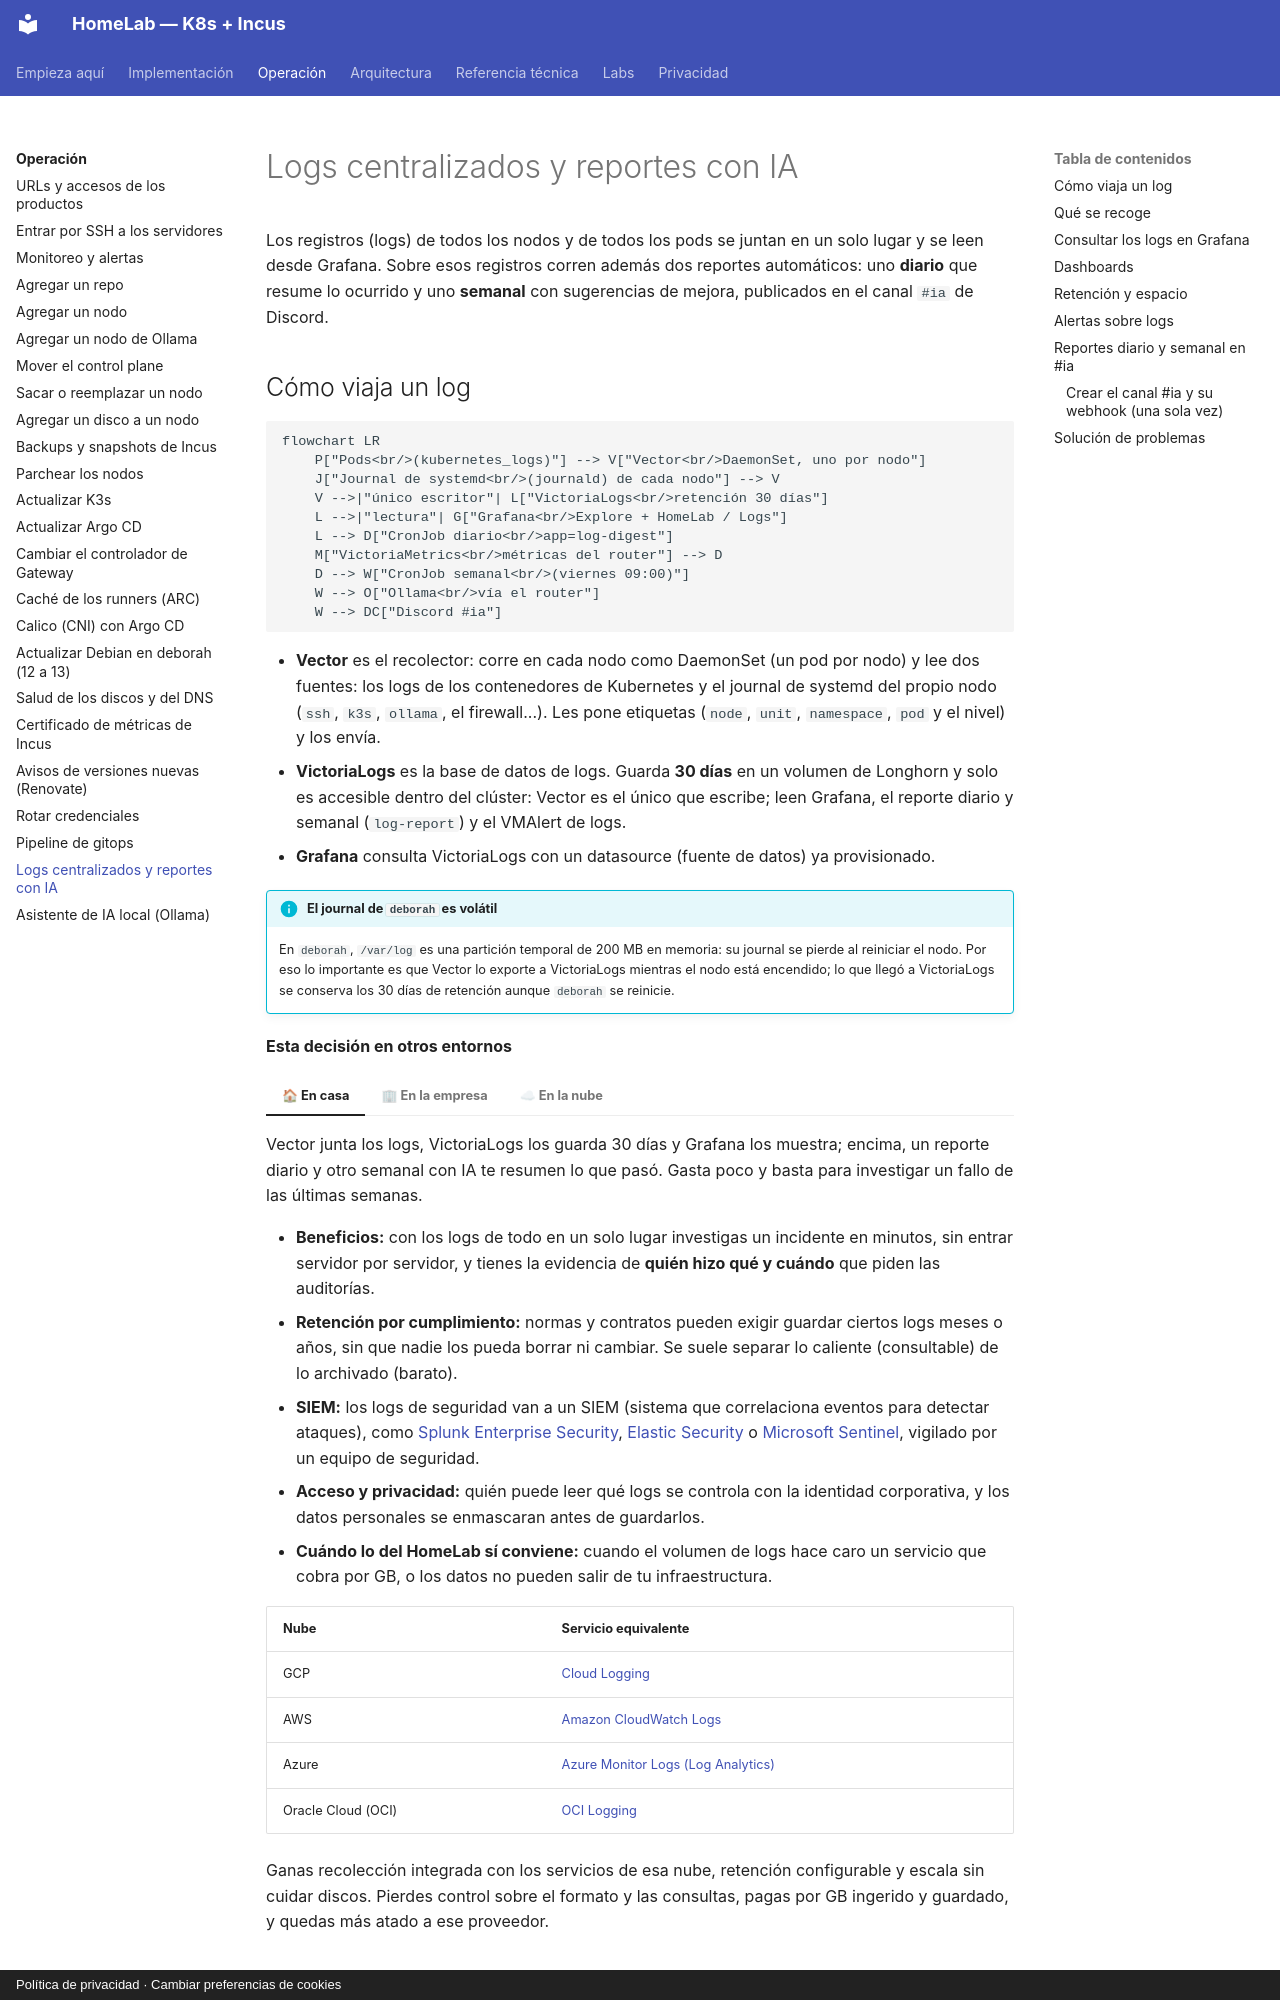

repository: maceosoft/homelab · page: operacion/logs/index.html · generator: mkdocs · copyright: Política de privacidad · Cambiar preferencias de cookies

# Logs centralizados y reportes con IA

Los registros (logs) de todos los nodos y de todos los pods se juntan en un solo lugar y se leen desde Grafana.
Sobre esos registros corren además dos reportes automáticos: uno **diario** que resume lo ocurrido y uno **semanal**
con sugerencias de mejora, publicados en el canal `#ia` de Discord.
